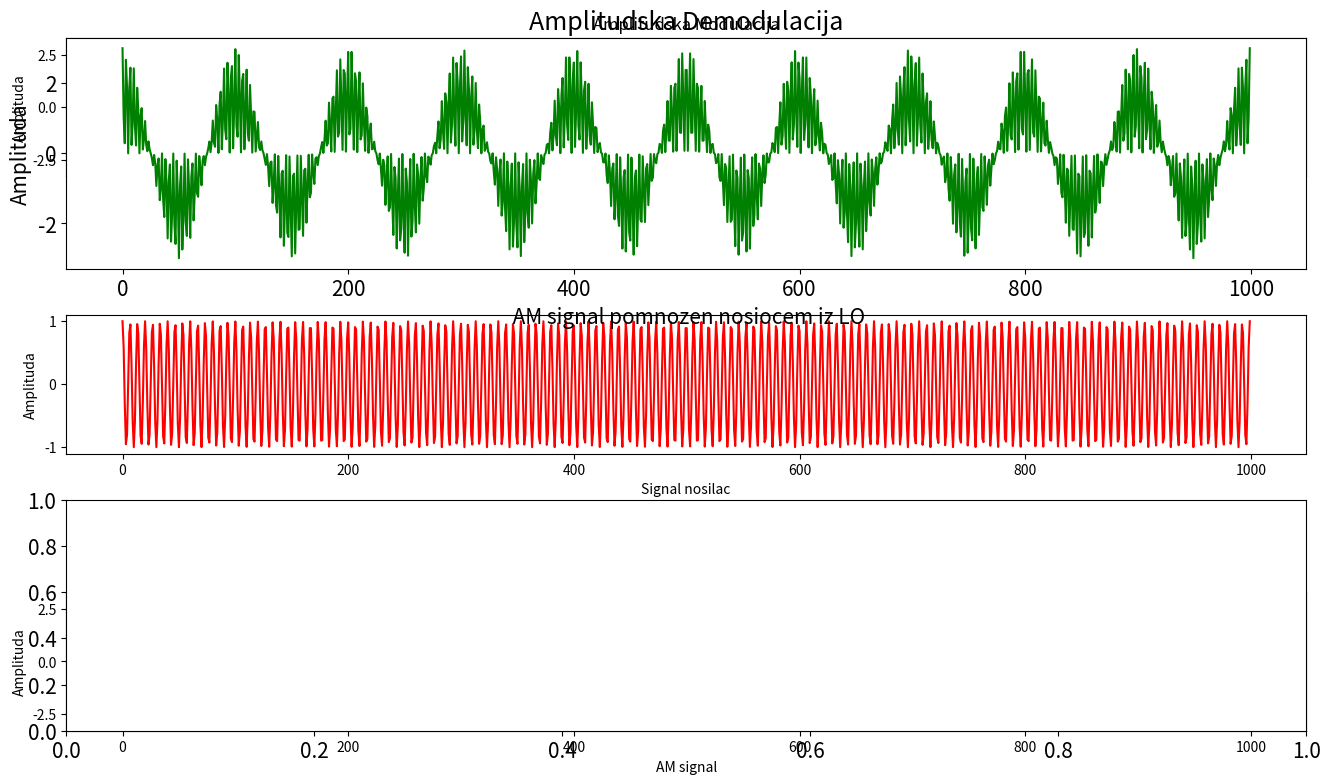

Write Python code to recreate this figure. (Note: this script raises an exception after producing the figure.)
import numpy as np
import matplotlib.pyplot as plt


#amplitudska modulacija, osnovni oblik
Ac = 1.0 #amplituda nosioca
fc = 150.0 #ucestanost nosioca
Am = 3.0 #amplituda modulisuceg signala (signal koji nosi informaciju)
fm = 10.0 #ucestanost modulisuceg signala
t = np.linspace(0, 1, 1000)

carrier = Ac * np.cos(2*np.pi*fc*t) #nosilac
modulator = Am * np.cos(2*np.pi*fm*t) #modulisuci signal (nosilac infomracije, data)
am_signal = Ac * np.cos(2*np.pi*fc*t) * Am * np.cos(2*np.pi*fm*t)


plt.subplot(3,1,1)
plt.title('Amplitudska Modulacija')
plt.plot(modulator,'g')
plt.ylabel('Amplituda')
plt.xlabel('Modulisuci signal')

plt.subplot(3,1,2)
plt.plot(carrier, 'r')
plt.ylabel('Amplituda')
plt.xlabel('Signal nosilac')

plt.subplot(3,1,3)
plt.plot(am_signal, color="purple")
plt.plot(modulator, 'b--')
plt.plot(-1*modulator, 'b--')
plt.ylabel('Amplituda')
plt.xlabel('AM signal')

plt.subplots_adjust(hspace=1)
plt.rc('font', size=15)
fig = plt.gcf()
fig.set_size_inches(16, 9)


#koherentna amplitudska 
from scipy import signal as sig
t = np.linspace(0, 1, 1000)  
demod_signal1 = am_signal * Ac * np.cos(2*np.pi*fc*t) #mnozenje AM signala signalom lokalnog oscilatora koji je isti kao i signal nosilac i optimalno ima fazni pomeraj 0
sos = sig.butter(10, fm, btype = 'lowpass', analog = True, output = 'sos')
demod_signal = sig.sosfilt(sos, demod_signal1)





plt.subplot(2,1,1)
plt.title('Amplitudska Demodulacija')
plt.plot(demod_signal1,'g')
plt.ylabel('Amplituda')
plt.xlabel(' AM signal pomnozen nosiocem iz LO')

plt.subplot(2,1,2)
plt.plot(demod_signal2, 'r')
plt.ylabel('Amplituda')
plt.xlabel('filtriran signal nakon mnozenja nosiocem iz LO')

plt.subplots_adjust(hspace=1)
plt.rc('font', size=15)
fig = plt.gcf()
fig.set_size_inches(16, 9)



